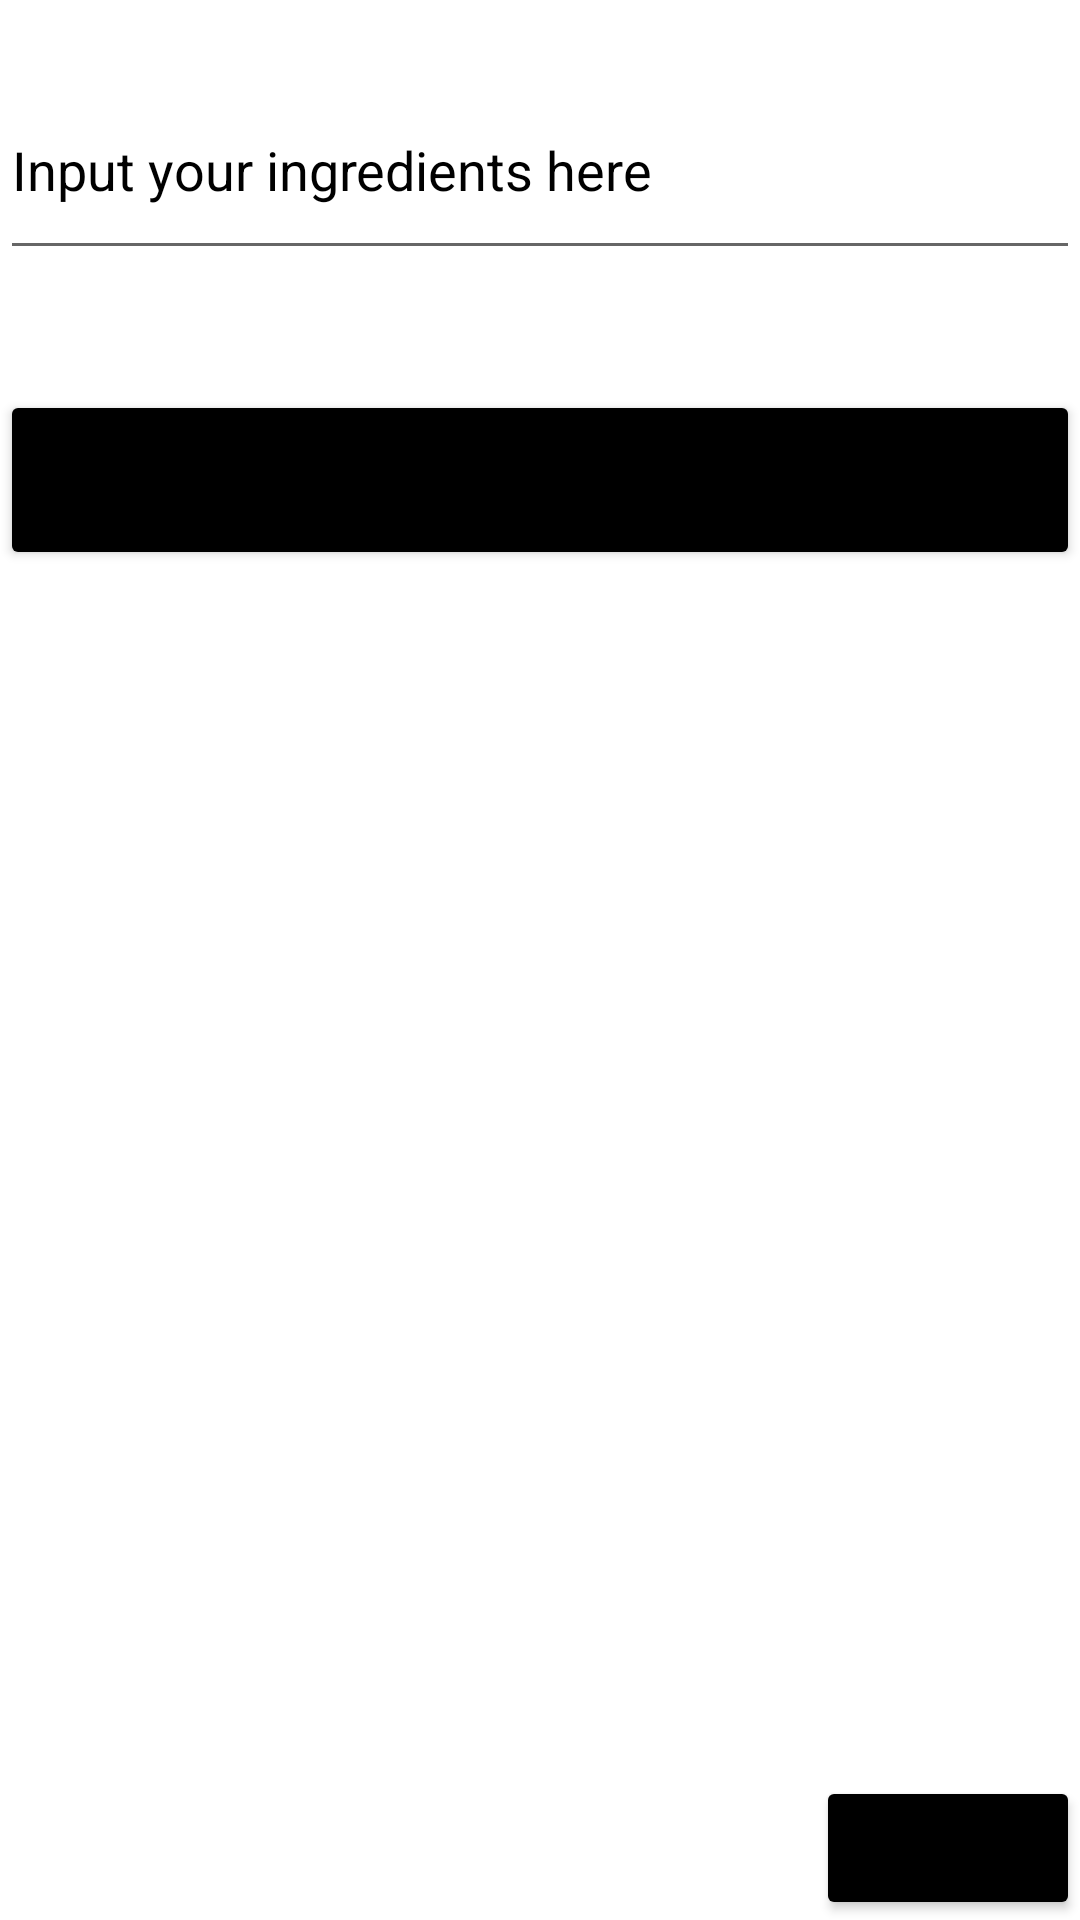

Android layout source for this screen:
<!-- AndroidManifest.xml: application theme Theme.GotApples -->
<!-- res/layout/activity_ingredients.xml -->
<?xml version="1.0" encoding="utf-8"?>

<androidx.constraintlayout.widget.ConstraintLayout
    xmlns:android="http://schemas.android.com/apk/res/android"
    xmlns:app="http://schemas.android.com/apk/res-auto"
    xmlns:tools="http://schemas.android.com/tools"
    android:layout_width="match_parent"
    android:layout_height="match_parent"
    android:orientation="vertical"
    android:background="@drawable/cuisine_backgroud">
    tools:context=".IngredientsActivity">

    <LinearLayout
        android:id="@+id/linearLayout"
        android:layout_width="match_parent"
        android:layout_height="match_parent"
        android:orientation="vertical"
        tools:layout_editor_absoluteX="-85dp"
        tools:layout_editor_absoluteY="-379dp">

        <AutoCompleteTextView
            android:id="@+id/ingredients_Input"
            android:layout_width="match_parent"
            android:layout_height="70dp"
            android:layout_marginTop="20dp"
            android:layout_marginBottom="40dp"
            android:completionThreshold="1"
            android:hint="Input your ingredients here"
            android:textColorHint="@color/black"
            app:autoSizeTextType="uniform" />

        <Button
            android:id="@+id/ingredients_Enter_Button"
            android:layout_width="match_parent"
            android:layout_height="60dp"
            android:layout_marginBottom="20dp"
            android:autoSizeTextType="uniform"
            android:backgroundTint="@color/black"
            android:text="Enter your ingredient" />

        <ListView
            android:id="@+id/ingredients_List"
            android:layout_width="match_parent"
            android:layout_height="wrap_content"/>
    </LinearLayout>

    <Button
        android:id="@+id/next_button"
        android:layout_width="wrap_content"
        android:layout_height="wrap_content"
        android:autoSizeTextType="uniform"
        android:backgroundTint="@color/black"
        app:layout_constraintHorizontal_bias="1.0"
        android:text="Next"
        app:layout_constraintBottom_toBottomOf="@+id/linearLayout"
        app:layout_constraintEnd_toEndOf="parent"
        app:layout_constraintStart_toStartOf="parent"
        tools:ignore="MissingConstraints" />

</androidx.constraintlayout.widget.ConstraintLayout>
<!-- resources referenced by this layout -->
<resources>
  <style name="Theme.GotApples" parent="Theme.MaterialComponents.DayNight.DarkActionBar">
          
          <item name="colorPrimary">@color/purple_500</item>
          <item name="colorPrimaryVariant">@color/purple_700</item>
          <item name="colorOnPrimary">@color/white</item>
          
          <item name="colorSecondary">@color/teal_200</item>
          <item name="colorSecondaryVariant">@color/teal_700</item>
          <item name="colorOnSecondary">@color/black</item>
          
          <item name="android:statusBarColor" tools:targetApi="l">?attr/colorPrimaryVariant</item>
          
      </style>
  <!-- not gathered from this repository: default colours our renderer supplied (Android Studio template values) -->
  <color name="purple_500">#FF6200EE</color>
  <color name="purple_700">#FF3700B3</color>
  <color name="teal_200">#FF03DAC5</color>
  <color name="teal_700">#FF018786</color>
  <color name="black">#FF000000</color>
  <color name="white">#FFFFFFFF</color>
</resources>
